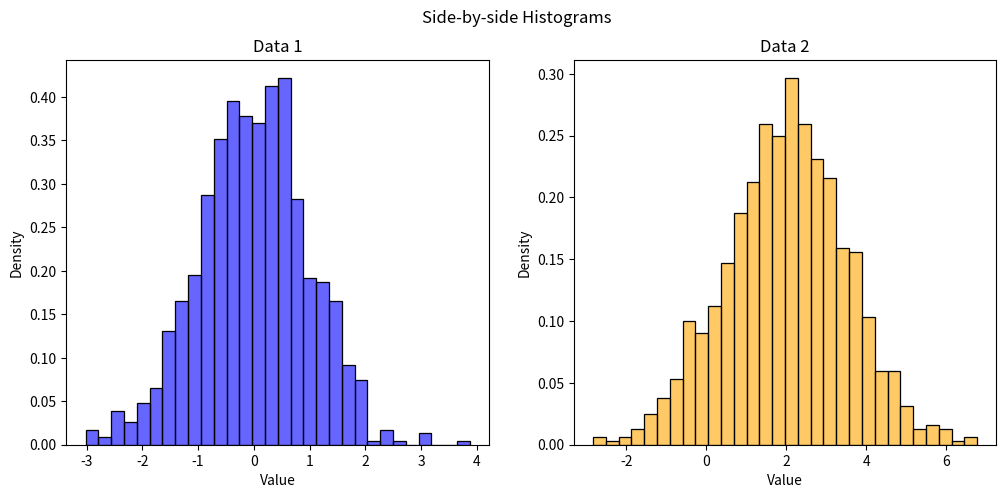

This chart was generated by the following Python code:
#!/usr/bin/env python3
import numpy as np
import seaborn as sns

import matplotlib.pyplot as plt

# Generate two random datasets
data1 = np.random.normal(loc=0, scale=1, size=1000)
data2 = np.random.normal(loc=2, scale=1.5, size=1000)

# Create a figure with two subplots side-by-side
fig, (ax1, ax2) = plt.subplots(1, 2, figsize=(12, 5))

# Plot first histogram in left subplot
sns.histplot(data1, color='blue', kde=False, stat='density', bins=30, alpha=0.6, ax=ax1)
ax1.set_title('Data 1')
ax1.set_xlabel('Value')
ax1.set_ylabel('Density')

# Plot second histogram in right subplot
sns.histplot(data2, color='orange', kde=False, stat='density', bins=30, alpha=0.6, ax=ax2)
ax2.set_title('Data 2')
ax2.set_xlabel('Value')
ax2.set_ylabel('Density')

# Add overall title
fig.suptitle('Side-by-side Histograms')

# Save to PNG
plt.savefig('histograms.png')
plt.close()
